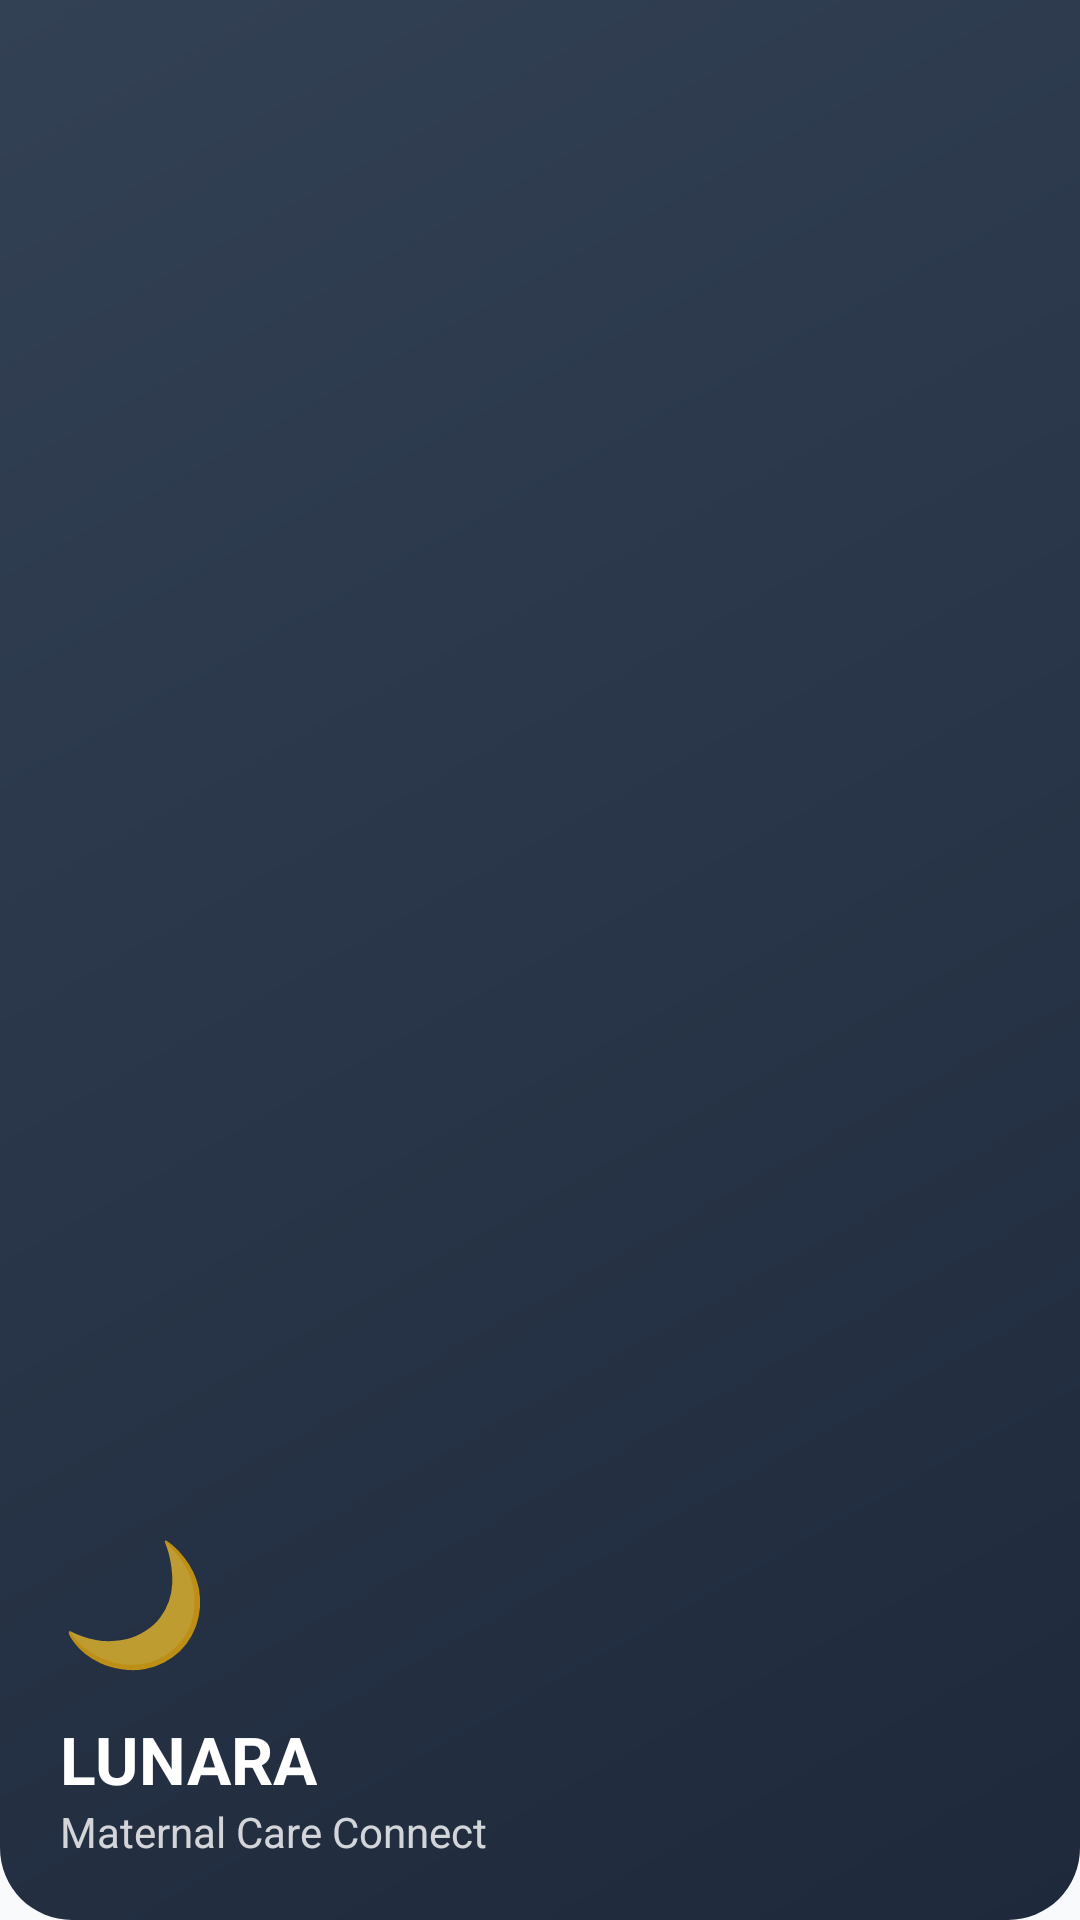

Produce the Android XML layout that renders to this screen, including the resource entries it uses.
<!-- AndroidManifest.xml: application theme Theme.LUNARA -->
<!-- res/layout/nav_header.xml -->
<?xml version="1.0" encoding="utf-8"?>
<LinearLayout xmlns:android="http://schemas.android.com/apk/res/android"
    android:layout_width="match_parent"
    android:layout_height="180dp"
    android:background="@drawable/gradient_header"
    android:gravity="bottom"
    android:orientation="vertical"
    android:padding="20dp"
    android:theme="@style/ThemeOverlay.AppCompat.Dark">

    <TextView
        android:layout_width="wrap_content"
        android:layout_height="wrap_content"
        android:text="🌙"
        android:textSize="40sp"
        android:layout_marginBottom="12dp"/>

    <TextView
        android:layout_width="wrap_content"
        android:layout_height="wrap_content"
        android:text="LUNARA"
        android:textSize="22sp"
        android:textStyle="bold"
        android:textColor="@color/text_on_primary"/>

    <TextView
        android:layout_width="wrap_content"
        android:layout_height="wrap_content"
        android:text="Maternal Care Connect"
        android:textSize="14sp"
        android:textColor="#CCFFFFFF"/>

</LinearLayout>
<!-- resources referenced by this layout -->
<resources>
  <color name="text_on_primary">#FFFFFF</color>
  <!-- drawable gradient_header (drawable) -->
  <?xml version="1.0" encoding="utf-8"?>
  <shape xmlns:android="http://schemas.android.com/apk/res/android"
      android:shape="rectangle">
      <gradient
          android:startColor="@color/primary"
          android:endColor="@color/primary_light"
          android:angle="135"/>
      <corners
          android:bottomLeftRadius="24dp"
          android:bottomRightRadius="24dp"/>
  </shape>
  <style name="Theme.LUNARA" parent="Base.Theme.LUNARA" />
  <color name="primary">#1E293B</color>
  <color name="primary_light">#334155</color>
  <style name="Base.Theme.LUNARA" parent="Theme.MaterialComponents.Light.NoActionBar">
          
          <item name="colorPrimary">@color/primary</item>
          <item name="colorPrimaryVariant">@color/primary_dark</item>
          <item name="colorOnPrimary">@color/white</item>
  
          <item name="colorSecondary">@color/secondary</item>
          <item name="colorSecondaryVariant">@color/secondary</item>
          <item name="colorOnSecondary">@color/white</item>
  
          <item name="colorAccent">@color/accent</item>
  
          
          <item name="android:statusBarColor">@color/primary</item>
          <item name="android:windowLightStatusBar" tools:targetApi="m">false</item>
  
          
          <item name="android:windowBackground">@color/background</item>
          <item name="colorSurface">@color/card_bg</item>
          <item name="android:colorBackground">@color/background</item>
  
          
          <item name="android:textColorPrimary">@color/text_primary</item>
          <item name="android:textColorSecondary">@color/text_secondary</item>
          <item name="android:textColorHint">@color/text_hint</item>
      </style>
  <color name="primary_dark">#0F172A</color>
  <color name="white">#FFFFFF</color>
  <color name="secondary">#4F46E5</color>
  <color name="accent">#FB7185</color>
  <color name="background">#F8FAFC</color>
  <color name="card_bg">#FFFFFF</color>
  <color name="text_primary">#0F172A</color>
  <color name="text_secondary">#475569</color>
  <color name="text_hint">#94A3B8</color>
</resources>
